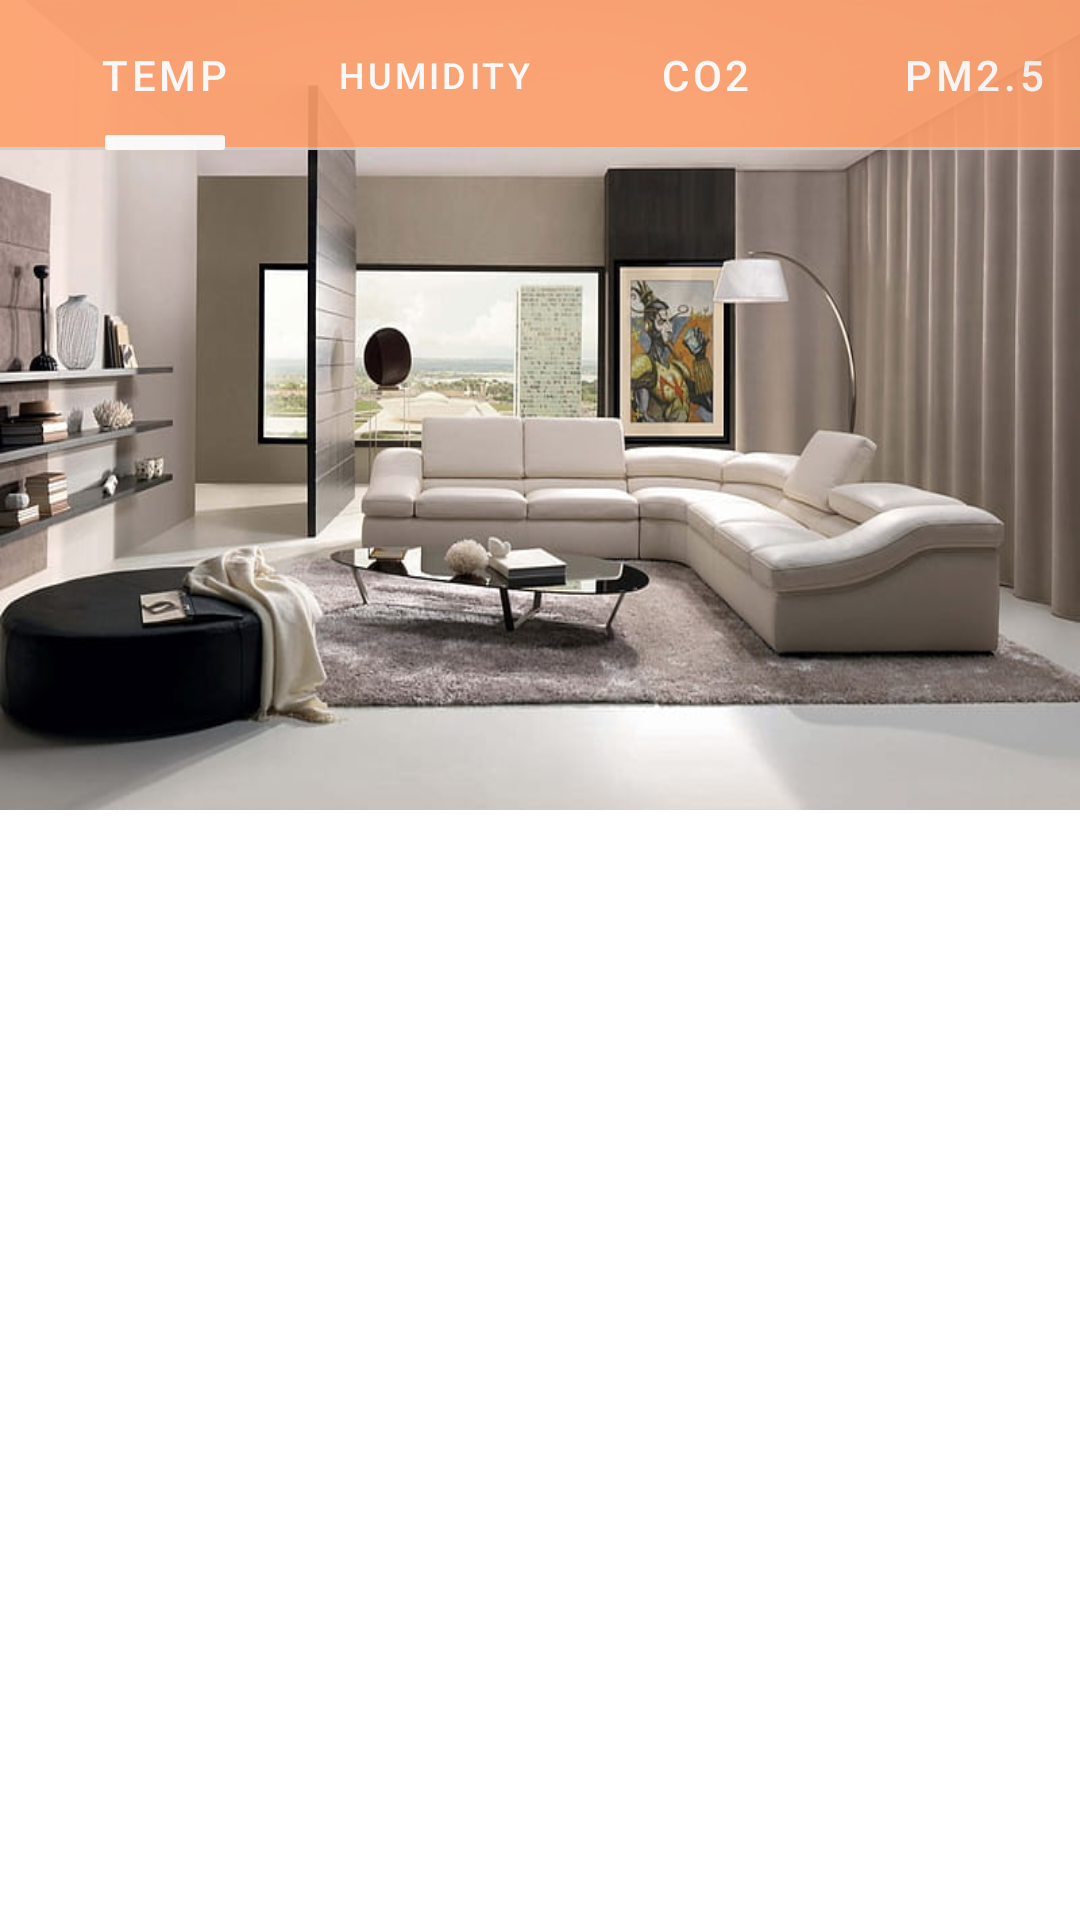

Layout XML and referenced resources for this Android screen:
<!-- AndroidManifest.xml: fallback theme Theme.MaterialComponents.DayNight.NoActionBar -->
<!-- res/layout/fragemnt_indicator.xml -->
<?xml version="1.0" encoding="utf-8"?>
<LinearLayout xmlns:android="http://schemas.android.com/apk/res/android"
    android:layout_width="match_parent"
    android:layout_height="match_parent"
    xmlns:app="http://schemas.android.com/apk/res-auto"
    xmlns:tools="http://schemas.android.com/tools"
    tools:context="MainFrameLayout.IndicatorFragment"
    android:id="@+id/mainDashboard"
    android:orientation="vertical"
    android:weightSum="6"
    android:theme="@style/Theme.AppCompat.Light"
    >

    
    <RelativeLayout
        android:id="@+id/indicator"
        android:layout_weight="0"
        android:layout_width="match_parent"
        android:layout_height="wrap_content">

        
        <ImageView
            android:contentDescription="@string/app_name"
            android:id="@+id/background_img"
            android:layout_width="match_parent"
            android:layout_height="match_parent"
            android:layout_alignBottom="@+id/viewpager"
            android:layout_centerHorizontal="true"
            android:layout_marginBottom="0dp"
            android:background="@drawable/living_room_background"
            android:scaleType="centerCrop" />

        
        <com.google.android.material.tabs.TabLayout
            android:id="@+id/tablayout"
            android:layout_width="match_parent"
            android:layout_height="50dp"
            android:alpha="0.9"
            android:background="@drawable/tab_layout_customize"
            android:foreground="?attr/selectableItemBackground"
            android:paddingHorizontal="10dp"
            app:itemTextColor="@android:color/white"
            app:tabIndicator="@drawable/tab_indicator"
            app:tabIndicatorColor="@color/white"
            app:tabTextColor="@color/white">

            <com.google.android.material.tabs.TabItem
                android:layout_width="wrap_content"
                android:layout_height="wrap_content"
                android:text="@string/title_temp" />

            <com.google.android.material.tabs.TabItem
                android:layout_width="wrap_content"
                android:layout_height="wrap_content"
                android:text="@string/title_humidity" />

            <com.google.android.material.tabs.TabItem
                android:layout_width="wrap_content"
                android:layout_height="wrap_content"
                android:text="@string/title_co2" />

            <com.google.android.material.tabs.TabItem
                android:layout_width="wrap_content"
                android:layout_height="wrap_content"
                android:text="@string/title_pm" />

        </com.google.android.material.tabs.TabLayout>

        
        <androidx.viewpager2.widget.ViewPager2
            android:id="@+id/viewpager"
            android:layout_width="match_parent"
            android:layout_height="@dimen/height_fragment"
            android:layout_alignParentStart="true"
            android:layout_marginStart="0dp"
            android:layout_marginTop="50dp">
        </androidx.viewpager2.widget.ViewPager2>


    </RelativeLayout>

    
    <ListView
        android:layout_margin="15dp"
        android:id="@+id/list_co2_alert"
        android:layout_width="match_parent"
        android:layout_height="wrap_content"
        android:layout_marginTop="2dp"
        android:layout_weight="6"
        android:divider="@android:color/transparent"
        android:dividerHeight="10sp"
        android:fadingEdgeLength="5sp"
        tools:layout_editor_absoluteX="16dp"
        tools:layout_editor_absoluteY="395dp">
    </ListView>

</LinearLayout>
<!-- resources referenced by this layout -->
<resources>
  <color name="white">#FFFFFFFF</color>
  <dimen name="height_fragment">220dp</dimen>
  <!-- drawable living_room_background: jpg bitmap (drawable, 51288 bytes) -->
  <!-- drawable tab_indicator (drawable) -->
  <?xml version="1.0" encoding="utf-8"?>
  <layer-list xmlns:android="http://schemas.android.com/apk/res/android">
      <item android:gravity="center">
          <shape android:shape="rectangle">
              <solid android:color="@color/white" />
              <corners
                  android:topLeftRadius="1dp"
                  android:bottomLeftRadius="1dp"
                  android:topRightRadius="1dp"
                  android:bottomRightRadius="1dp"
                  />
              <size
                  android:width="40dp"
                  android:height="5dp" />
          </shape>
      </item>
  </layer-list>
  <!-- drawable tab_layout_customize (drawable) -->
  <?xml version="1.0" encoding="utf-8"?>
  <layer-list xmlns:android="http://schemas.android.com/apk/res/android" >
      <item>
          <shape
              android:shape="rectangle">
              
              <stroke android:width="1dp" android:color="#ccc" />
              <solid android:color="#e1e1e1" />
  
          </shape>
      </item>
  
      
      <item android:bottom="1dp" >
          <shape
              android:shape="rectangle">
              
              <stroke android:width="1dp" android:color="@color/primary" />
              <solid android:color="@color/primary" />
          </shape>
      </item>
  
  </layer-list>
  <string name="app_name">Air_Quality_Monitoring _App</string>
  <string name="title_co2">CO2</string>
  <string name="title_humidity">Humidity</string>
  <string name="title_pm">PM2.5</string>
  <string name="title_temp">Temp</string>
  <color name="primary">#FF9F6B</color>
</resources>
